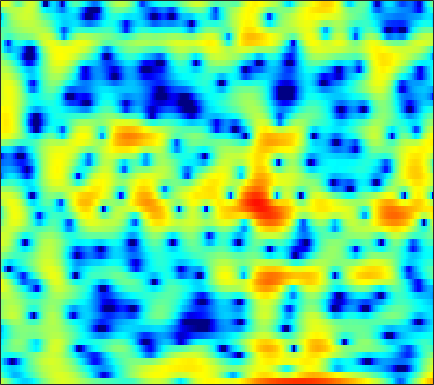

Source data for this figure (header and first rows):
2.5969, 1.7507, 0.56869, -0.66736, -1.6028, -2.8271, -3.9673, -4.7237, -5.6129, -6.2381, -6.5997, -6.7262, -6.631, -6.2667, -5.7866, -4.9483, -3.9399, -3.1068, -2.0136, -0.98185, -0.038072, 0.60551, 1.36, 1.9989
-1.795, -2.708, -3.997, -5.304, -6.214, -7.187, -7.725, -7.763, -7.388, -6.694, -5.846, -5.168, -4.266, -3.384, -2.744, -1.916, -1.123, -0.5524, 0.1714, 0.8415, 1.452, 1.864, 2.348, 2.75
-3.72, -4.418, -5.302, -6.04, -6.462, -6.765, -6.742, -6.519, -6.001, -5.298, -4.49, -3.851, -2.989, -2.149, -1.542, -0.7771, -0.06924, 0.4185, 1.018, 1.544, 1.992, 2.276, 2.582, 2.801
-5.659, -7.062, -9.419, -12.66, -16.02, -21.15, -18.04, -14.13, -10.39, -7.704, -5.649, -4.377, -2.954, -1.76, -0.9884, -0.07916, 0.6887, 1.196, 1.782, 2.272, 2.668, 2.901, 3.123, 3.237
-3.607, -3.846, -4.14, -4.37, -4.471, -4.447, -4.241, -3.978, -3.513, -2.985, -2.442, -2.045, -1.536, -1.078, -0.7237, -0.2638, 0.2038, 0.5639, 1.053, 1.527, 1.966, 2.252, 2.548, 2.724
-4.061, -3.193, -2.237, -1.49, -1.048, -0.5932, -0.2851, -0.1489, -0.1059, -0.2391, -0.5771, -0.9974, -1.783, -2.857, -3.8, -4.992, -5.474, -4.967, -3.408, -1.589, 0.03102, 1.034, 2.071, 2.788
-5.418, -4.23, -2.875, -1.762, -1.078, -0.3692, 0.1214, 0.3439, 0.4436, 0.309, -0.0775, -0.5492, -1.472, -2.724, -3.86, -5.421, -6.279, -5.886, -4.228, -2.24, -0.4913, 0.5801, 1.683, 2.457
-6.825, -5.779, -4.469, -3.307, -2.555, -1.712, -1.059, -0.6889, -0.341, -0.1505, -0.08977, -0.1201, -0.2185, -0.3612, -0.4547, -0.5062, -0.4378, -0.2948, 0.004009, 0.3953, 0.8227, 1.141, 1.516, 1.796
-7.842, -6.238, -4.493, -3.123, -2.301, -1.439, -0.7994, -0.4497, -0.1353, 0.02694, 0.08015, 0.06955, 0.01915, -0.02782, -0.04206, -0.002538, 0.122, 0.2745, 0.5322, 0.8266, 1.117, 1.314, 1.518, 1.635
-3.062, -2.164, -1.095, -0.236, 0.2699, 0.7515, 1.012, 1.063, 0.9339, 0.5882, 0.03217, -0.5026, -1.302, -2.076, -2.508, -2.699, -2.373, -1.846, -0.9616, -0.0637, 0.7118, 1.174, 1.615, 1.833
0.702, 1.214, 1.804, 2.243, 2.466, 2.604, 2.527, 2.305, 1.762, 0.8809, -0.3969, -1.716, -4.173, -8.004, -12.99, -33.47, -11.9, -7.416, -3.857, -1.583, -0.03779, 0.7741, 1.482, 1.82
0.4244, 0.998, 1.587, 1.98, 2.156, 2.219, 2.082, 1.856, 1.381, 0.7197, -0.1095, -0.8342, -1.884, -2.861, -3.41, -3.707, -3.428, -2.902, -1.991, -1.062, -0.2584, 0.226, 0.687, 0.914
0.1721, 0.7301, 1.249, 1.557, 1.653, 1.615, 1.418, 1.183, 0.7756, 0.2761, -0.2823, -0.7021, -1.239, -1.696, -1.938, -2.086, -2.04, -1.879, -1.532, -1.069, -0.5764, -0.2217, 0.177, 0.4642
1.876, 2.06, 2.14, 2.051, 1.873, 1.514, 1.035, 0.6131, -0.03919, -0.7661, -1.527, -2.101, -2.87, -3.601, -4.078, -4.503, -4.552, -4.306, -3.642, -2.714, -1.704, -0.9738, -0.1152, 0.5598
3.834, 3.553, 3.059, 2.404, 1.83, 0.9671, -0.02294, -0.8448, -2.002, -3.134, -4.27, -5.126, -6.32, -7.824, -9.381, -12.41, -16.01, -15.23, -10.3, -6.264, -3.358, -1.71, -0.02902, 1.178
4.158, 3.436, 2.374, 1.211, 0.2509, -1.212, -2.93, -4.45, -6.822, -9.413, -11.31, -11.47, -10.53, -9.573, -9.207, -9.165, -8.907, -7.993, -5.844, -3.361, -1.137, 0.2425, 1.684, 2.697
1.574, 0.2337, -1.573, -3.186, -4.182, -5.255, -6.293, -7.304, -9.224, -11.85, -13.88, -12.93, -9.84, -7.141, -5.535, -3.774, -2.33, -1.342, -0.07203, 1.109, 2.162, 2.839, 3.539, 3.983
-2.628, -5.379, -10.89, -22.47, -20.03, -12.14, -8.889, -7.582, -6.546, -5.822, -5.129, -4.559, -3.605, -2.518, -1.699, -0.6263, 0.395, 1.09, 1.93, 2.653, 3.232, 3.548, 3.82, 3.878
-1.688, -2.977, -4.669, -5.891, -6.266, -5.983, -5.312, -4.768, -4.058, -3.413, -2.787, -2.3, -1.639, -0.9357, -0.3797, 0.346, 1.045, 1.543, 2.124, 2.597, 2.939, 3.098, 3.153, 3.022
0.5755, 0.08891, -0.5776, -1.185, -1.563, -1.973, -2.303, -2.46, -2.601, -2.659, -2.586, -2.397, -1.994, -1.439, -0.9368, -0.2103, 0.5067, 1.01, 1.603, 2.066, 2.382, 2.515, 2.528, 2.354
2.331, 2.051, 1.574, 0.9719, 0.4592, -0.3585, -1.29, -2.091, -3.296, -4.519, -5.518, -5.868, -5.495, -4.36, -3.32, -1.915, -0.6641, 0.1295, 0.9966, 1.651, 2.088, 2.278, 2.367, 2.245
3.341, 3.146, 2.751, 2.174, 1.584, 0.5886, -0.73, -2.041, -4.343, -7.712, -13.7, -25.46, -16.03, -8.978, -6.039, -3.433, -1.614, -0.5847, 0.4496, 1.195, 1.695, 1.923, 2.052, 1.993
3.016, 3.006, 2.884, 2.607, 2.272, 1.653, 0.7627, -0.05373, -1.308, -2.675, -3.855, -4.434, -4.466, -3.858, -3.212, -2.279, -1.452, -0.9103, -0.2945, 0.1909, 0.5595, 0.7418, 0.8444, 0.7966
1.546, 2.007, 2.483, 2.768, 2.867, 2.778, 2.517, 2.213, 1.673, 1.033, 0.3884, -0.07802, -0.657, -1.124, -1.458, -1.815, -2.039, -2.116, -2.036, -1.777, -1.427, -1.154, -0.8721, -0.7928
-0.7278, 0.5491, 1.891, 2.865, 3.371, 3.763, 3.92, 3.849, 3.539, 3.023, 2.286, 1.624, 0.5126, -0.8365, -2.02, -3.932, -6.016, -7.409, -7.957, -6.736, -5.016, -3.872, -2.765, -2.108
-2.599, -0.8022, 1.142, 2.585, 3.359, 4.062, 4.359, 4.36, 4.113, 3.586, 2.753, 1.954, 0.6231, -1.093, -2.667, -5.402, -9.123, -12.73, -14.52, -10.37, -6.969, -5.274, -3.808, -2.98
-2.681, -0.6082, 1.408, 2.814, 3.552, 4.157, 4.339, 4.264, 3.877, 3.185, 2.246, 1.371, 0.1267, -1.23, -2.196, -3.35, -4.244, -4.609, -4.68, -4.258, -3.707, -3.316, -3.022, -3.204
1.536, 2.297, 3.197, 3.836, 4.142, 4.263, 4.12, 3.796, 3.055, 1.962, 0.538, -0.7742, -2.768, -4.773, -5.937, -6.287, -5.579, -4.687, -3.508, -2.536, -1.808, -1.524, -1.527, -2.054
3.041, 3.086, 3.161, 3.192, 3.125, 2.87, 2.439, 1.916, 1, -0.3145, -2.037, -3.758, -6.909, -11.85, -18.25, -16.96, -9.917, -6.907, -4.193, -2.386, -1.15, -0.5276, -0.04404, 0.1076
0.8046, 0.7308, 0.6691, 0.6012, 0.4977, 0.2493, -0.2044, -0.6433, -1.373, -2.281, -3.353, -4.188, -5.316, -6.134, -6.429, -6.088, -5.117, -4.058, -2.606, -1.262, -0.1419, 0.5654, 1.298, 1.806
-4.444, -3.933, -3.284, -2.874, -2.728, -2.755, -3.052, -3.404, -4.096, -4.816, -5.603, -6.038, -6.349, -6.172, -5.74, -4.831, -3.621, -2.649, -1.326, -0.0706, 1.068, 1.794, 2.599, 3.201
-11.05, -8.842, -7.079, -6.128, -5.804, -5.79, -6.106, -6.649, -7.694, -9.223, -11.1, -12.71, -13.92, -12.67, -10.53, -7.577, -4.968, -3.291, -1.353, 0.2806, 1.633, 2.478, 3.392, 4.075
-9.479, -9.087, -8.586, -8.258, -8.209, -8.453, -8.989, -9.676, -10.77, -12.41, -14.58, -16.82, -19.33, -16.68, -13.13, -9.054, -5.862, -3.895, -1.693, 0.1199, 1.575, 2.486, 3.457, 4.177
-10.85, -10.63, -10.26, -10.1, -10.21, -10.66, -11.61, -12.36, -13.39, -14.02, -13.94, -13.46, -12.2, -10.52, -8.96, -6.779, -4.618, -3.133, -1.338, 0.2118, 1.526, 2.354, 3.261, 3.949
-15.97, -12.98, -10.97, -10.23, -10.29, -11.16, -12.95, -15.2, -20.15, -26.46, -19.59, -15.33, -11.62, -8.809, -7.086, -5.056, -3.308, -2.101, -0.6658, 0.5814, 1.656, 2.345, 3.12, 3.721
-6.792, -6.428, -6.008, -5.916, -6.15, -6.889, -8.069, -9.215, -10.8, -11.45, -10.6, -9.359, -7.473, -5.794, -4.651, -3.263, -2.024, -1.172, -0.1246, 0.8224, 1.65, 2.192, 2.782, 3.242
0.6168, 0.4596, 0.2567, -0.03053, -0.33, -0.8305, -1.477, -1.954, -2.583, -3.04, -3.3, -3.352, -3.273, -3.067, -2.828, -2.438, -1.891, -1.421, -0.7205, 0.007497, 0.6986, 1.14, 1.594, 1.866
4.228, 4.267, 4.199, 3.978, 3.709, 3.207, 2.57, 1.99, 1.149, 0.1846, -0.8728, -1.701, -2.9, -4.052, -4.856, -5.643, -5.866, -5.554, -4.658, -3.518, -2.441, -1.773, -1.151, -0.9657
4.988, 5.303, 5.462, 5.358, 5.115, 4.568, 3.786, 3.027, 1.787, 0.2553, -1.6, -3.251, -5.869, -9.089, -12.13, -17.29, -21.72, -18.56, -13.48, -9.871, -7.301, -5.879, -4.627, -4.044
5.009, 5.357, 5.548, 5.451, 5.196, 4.616, 3.74, 2.891, 1.448, -0.3894, -2.647, -4.706, -7.999, -12, -15.51, -20.18, -22.45, -21.11, -17.13, -13.26, -10.11, -8.311, -6.574, -5.439
5.068, 5.289, 5.397, 5.27, 5.013, 4.449, 3.613, 2.804, 1.451, -0.2311, -2.279, -4.101, -6.926, -10.37, -13.51, -18.48, -21.63, -19.29, -15.09, -11.8, -9.298, -7.843, -6.339, -5.278
4.584, 4.801, 4.936, 4.872, 4.68, 4.216, 3.533, 2.86, 1.775, 0.4893, -0.9993, -2.224, -3.932, -5.666, -6.862, -8.108, -8.75, -8.743, -8.207, -7.345, -6.407, -5.756, -5.036, -4.529
3.611, 4.01, 4.335, 4.425, 4.339, 4.024, 3.48, 2.942, 2.061, 1.028, -0.1145, -0.9999, -2.163, -3.224, -3.886, -4.528, -4.884, -4.951, -4.823, -4.539, -4.197, -3.962, -3.747, -3.702
2.914, 3.546, 4.087, 4.316, 4.302, 4.057, 3.556, 3.029, 2.138, 1.051, -0.1767, -1.143, -2.436, -3.564, -4.205, -4.69, -4.693, -4.464, -3.979, -3.425, -2.936, -2.659, -2.465, -2.526
3.029, 3.663, 4.207, 4.427, 4.393, 4.089, 3.52, 2.901, 1.834, 0.4614, -1.242, -2.781, -5.229, -8.038, -9.981, -10.69, -8.843, -7.077, -5.027, -3.446, -2.287, -1.667, -1.15, -0.9766
3.101, 3.533, 3.867, 3.932, 3.802, 3.394, 2.722, 2.051, 0.9057, -0.5336, -2.333, -3.996, -6.743, -10.39, -13.62, -14.7, -10.78, -8.069, -5.303, -3.296, -1.812, -0.986, -0.2066, 0.2416
2.596, 2.823, 2.912, 2.766, 2.508, 1.981, 1.219, 0.5226, -0.564, -1.786, -3.115, -4.122, -5.367, -6.354, -6.764, -6.7, -5.947, -5.062, -3.713, -2.356, -1.144, -0.3634, 0.4803, 1.077
2.013, 2.028, 1.861, 1.478, 1.057, 0.315, -0.6056, -1.435, -2.657, -3.991, -5.318, -6.207, -7.117, -7.53, -7.436, -6.792, -5.747, -4.771, -3.368, -1.965, -0.6702, 0.2007, 1.182, 1.939
1.245, 0.9818, 0.486, -0.1608, -0.7545, -1.736, -2.876, -3.932, -5.598, -7.645, -10.07, -12.02, -14.4, -15.19, -14.18, -11.69, -8.916, -6.938, -4.552, -2.477, -0.6997, 0.4331, 1.685, 2.655
-0.213, -0.9141, -1.899, -2.833, -3.483, -4.313, -5.34, -6.271, -8.026, -10.56, -14.03, -17.48, -23.99, -28.45, -23.83, -17.41, -12.24, -9.045, -5.587, -2.82, -0.6251, 0.6927, 2.095, 3.151
-2.269, -4.084, -6.765, -8.645, -8.675, -7.654, -6.988, -6.937, -7.541, -8.976, -11.35, -13.8, -18.48, -27.9, -27.29, -16.36, -10.43, -7.193, -3.821, -1.241, 0.7289, 1.881, 3.038, 3.834
-2.303, -4.784, -9.516, -14.2, -11.94, -7.851, -5.399, -4.483, -3.983, -4.095, -4.691, -5.309, -6.121, -6.408, -6.004, -4.657, -2.823, -1.398, 0.3328, 1.773, 2.872, 3.47, 3.973, 4.133
-0.6714, -1.433, -2.295, -2.74, -2.681, -2.247, -1.626, -1.165, -0.7118, -0.4559, -0.3231, -0.2806, -0.1943, 0.007195, 0.2545, 0.7167, 1.29, 1.74, 2.311, 2.75, 2.986, 2.997, 2.758, 2.175
-1.612, -1.566, -1.389, -1.097, -0.8167, -0.3887, 0.03973, 0.3695, 0.7506, 1.054, 1.293, 1.437, 1.597, 1.724, 1.81, 1.912, 1.992, 2.015, 1.978, 1.827, 1.535, 1.195, 0.5348, -0.3928
-4.597, -3.578, -2.305, -1.22, -0.5455, 0.2204, 0.8517, 1.223, 1.635, 1.963, 2.19, 2.31, 2.39, 2.383, 2.324, 2.171, 1.924, 1.681, 1.266, 0.7648, 0.1786, -0.3137, -1.059, -1.919
-7.587, -4.843, -2.41, -0.7878, 0.09306, 0.9635, 1.584, 1.936, 2.314, 2.605, 2.816, 2.911, 2.938, 2.836, 2.652, 2.25, 1.668, 1.131, 0.3139, -0.5584, -1.417, -2.018, -2.743, -3.439
-1.528, -0.5862, 0.486, 1.244, 1.614, 1.878, 1.98, 2.053, 2.194, 2.428, 2.746, 2.966, 3.152, 3.115, 2.889, 2.28, 1.277, 0.2475, -1.456, -3.375, -5.019, -5.728, -5.937, -5.898
3.767, 3.78, 3.639, 3.231, 2.698, 1.658, 0.3352, -0.6456, -1.306, -0.6827, 0.6776, 1.695, 2.707, 3.201, 3.215, 2.723, 1.566, 0.1561, -2.715, -7.535, -18.84, -20.8, -10.21, -7.018
